pico-8 play session: hold ← + tap ❎

[t = 1 s] hold ← ~1s, tap ❎ ~2×
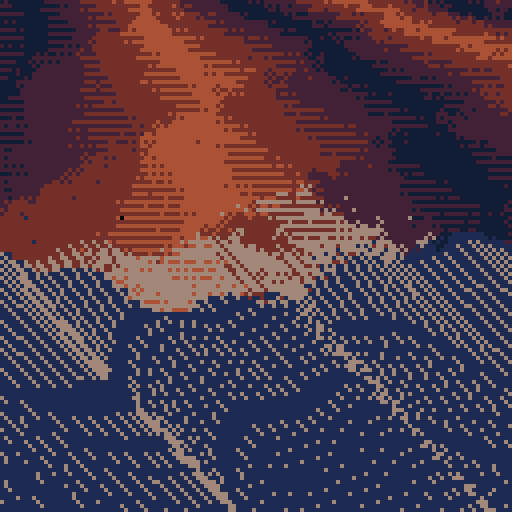
[t = 2 s] hold ← ~2s, tap ❎ ~4×
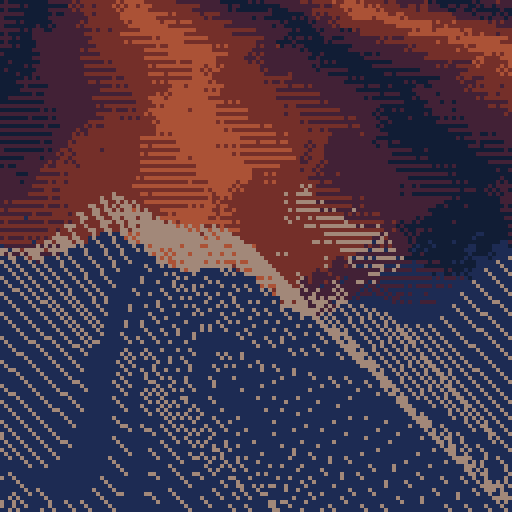
[t = 4 s] hold ← ~4s, tap ❎ ~7×
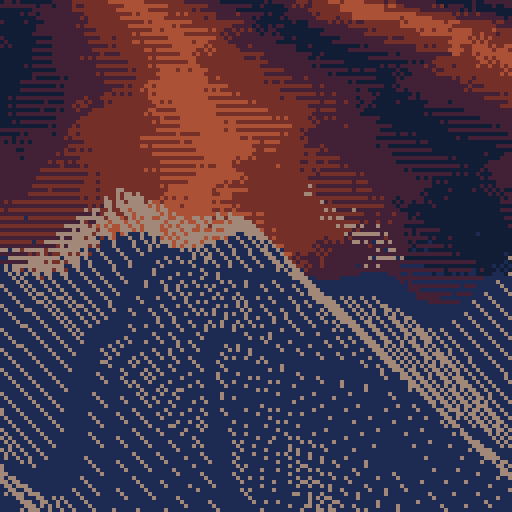

pico-8 cartridge
version 30
__lua__
level=64
box={
	x1=64,y1=0,
	x2=64+9,y2=9,
	w=10,h=10,
	vy=0
}

pal(1,1,1)
pal(2,1+128,1)
pal(7,6+128,1)

ppp = {
	1+128,
	2+128,
	4+128,
	4,
	4+128,
	2+128
}
for i=1,#ppp,1 do
	pal(i+8-1,ppp[i],1)
end

--fillp(0b1100110000110011)

function level(t)
	return function(x)
		x=x-64
		return 64-sin(x/128-t*0.3)*(16*sin(t*0.7))
			+cos(x/32-t*0.5)*sin(t/8)*3
	end
end

t=0

function _init()
end

function _update60()
	t+=1/60

	w=level(t)
	
	wg=0.5*(w(box.x1)+w(box.x2))
	
	if box.y2>wg then
		depth=box.y2-wg
		if abs(box.y2-wg)<.5 then
		else
			box.vy-=.2
			box.vy*=.9
		end
	end
	
	box.vy+=0.08
	box.y1+=box.vy
	box.y2+=box.vy
end

function _draw()
	--cls()
	--fillp()
	--cls(12)

	for i=1,800 do
		local x,y=rnd(128),rnd(128)
		local c = flr(x/64 + y/32 + t)
		c += (8*(x/2)/(y*2+40) - t)
			+  ((y/2)/(x+16))/4
		c = c%6+8

		local fill = 0
		if c - flr(c) > 0.5 then
			fill = 0b1111000011110000.1
		end

		fillp(fill)
		circ(x,y,1,flr(c%16) + 16*flr(mid(c%16-2,13,7)))
		fillp()
	end
	
	bb=4+sin(t/8)*1.2
	for i=0-128,128,bb do
		--line(i,w(i),i+bb,w(i+bb))

		rectfill(
			i,
			w(i)+sin(t)*2
				- (sin(t/4)+1)*.5*16 
				+ 8*sin(t/4+i/128) + 8,
			i+bb-1,
			128,
			1
		)
	end

	for i=0-128,128,bb do
		--line(i,w(i),i+bb,w(i+bb))

		tline(
			i,
			w(i)+sin(t)*2,
			i+128+(sin(t/16))*20+sin(i/64-t*0.7)*20,
			128+64,
			0,
			0,
			1/8+1/16*sin(t/4+i/128),
			0
		)
	end
	
	--rectfill(box.x1,box.y1,box.x2,box.y2,1)
end

function line2(x1,y1,x2,y2,c)
	local num_steps=max(
	 abs(flr(x2)-flr(x1)),
	 abs(flr(y2)-flr(y1)))
	local dx=(x2-x1)/num_steps
	local dy=(y2-y1)/num_steps
	for i=0,num_steps do
	 pset(x1,y1,c)
	 x1+=dx
	 y1+=dy
	end
  end

function pset2(x,y,c)
	pset(x+0.5,y+0.5,c)
end
__gfx__
77777777777777777700007770077077770770770707077700000007770700070007000700070007000700070707070707070707070707070707070707070707
__map__
010102030405060708090a0b0c0d0e0f00000000000000000000000000000000000000000000000000000000000000000000000000000000000000000000000000000000000000000000000000000000000000000000000000000000000000000000000000000000000000000000000000000000000000000000000000000000
